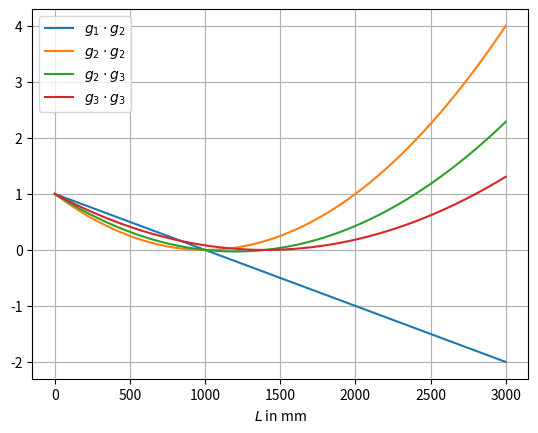

This figure's Python source: (Note: this script raises an exception after producing the figure.)
import numpy as np 
import matplotlib.pyplot as plt 

d_lin = np.linspace(0,3000,10000)
g1 = 1

b2 = 1000
g2 = lambda d: 1-d/b2

b3 = 1400
g3 = lambda d: 1-d/b3

plt.plot(d_lin,g1*g2(d_lin),label = (r'$g_1 \cdot g_2$'))
plt.plot(d_lin,g2(d_lin)*g2(d_lin), label = (r'$g_2 \cdot g_2$'))
plt.plot(d_lin,g2(d_lin)*g3(d_lin), label = (r'$g_2 \cdot g_3$'))
plt.plot(d_lin,g3(d_lin)*g3(d_lin), label = (r'$g_3 \cdot g_3$'))
plt.grid()
plt.xlabel(r'$L$ in mm')
plt.legend()
plt.savefig('build/Vorbereitung_Stabilität.pdf')